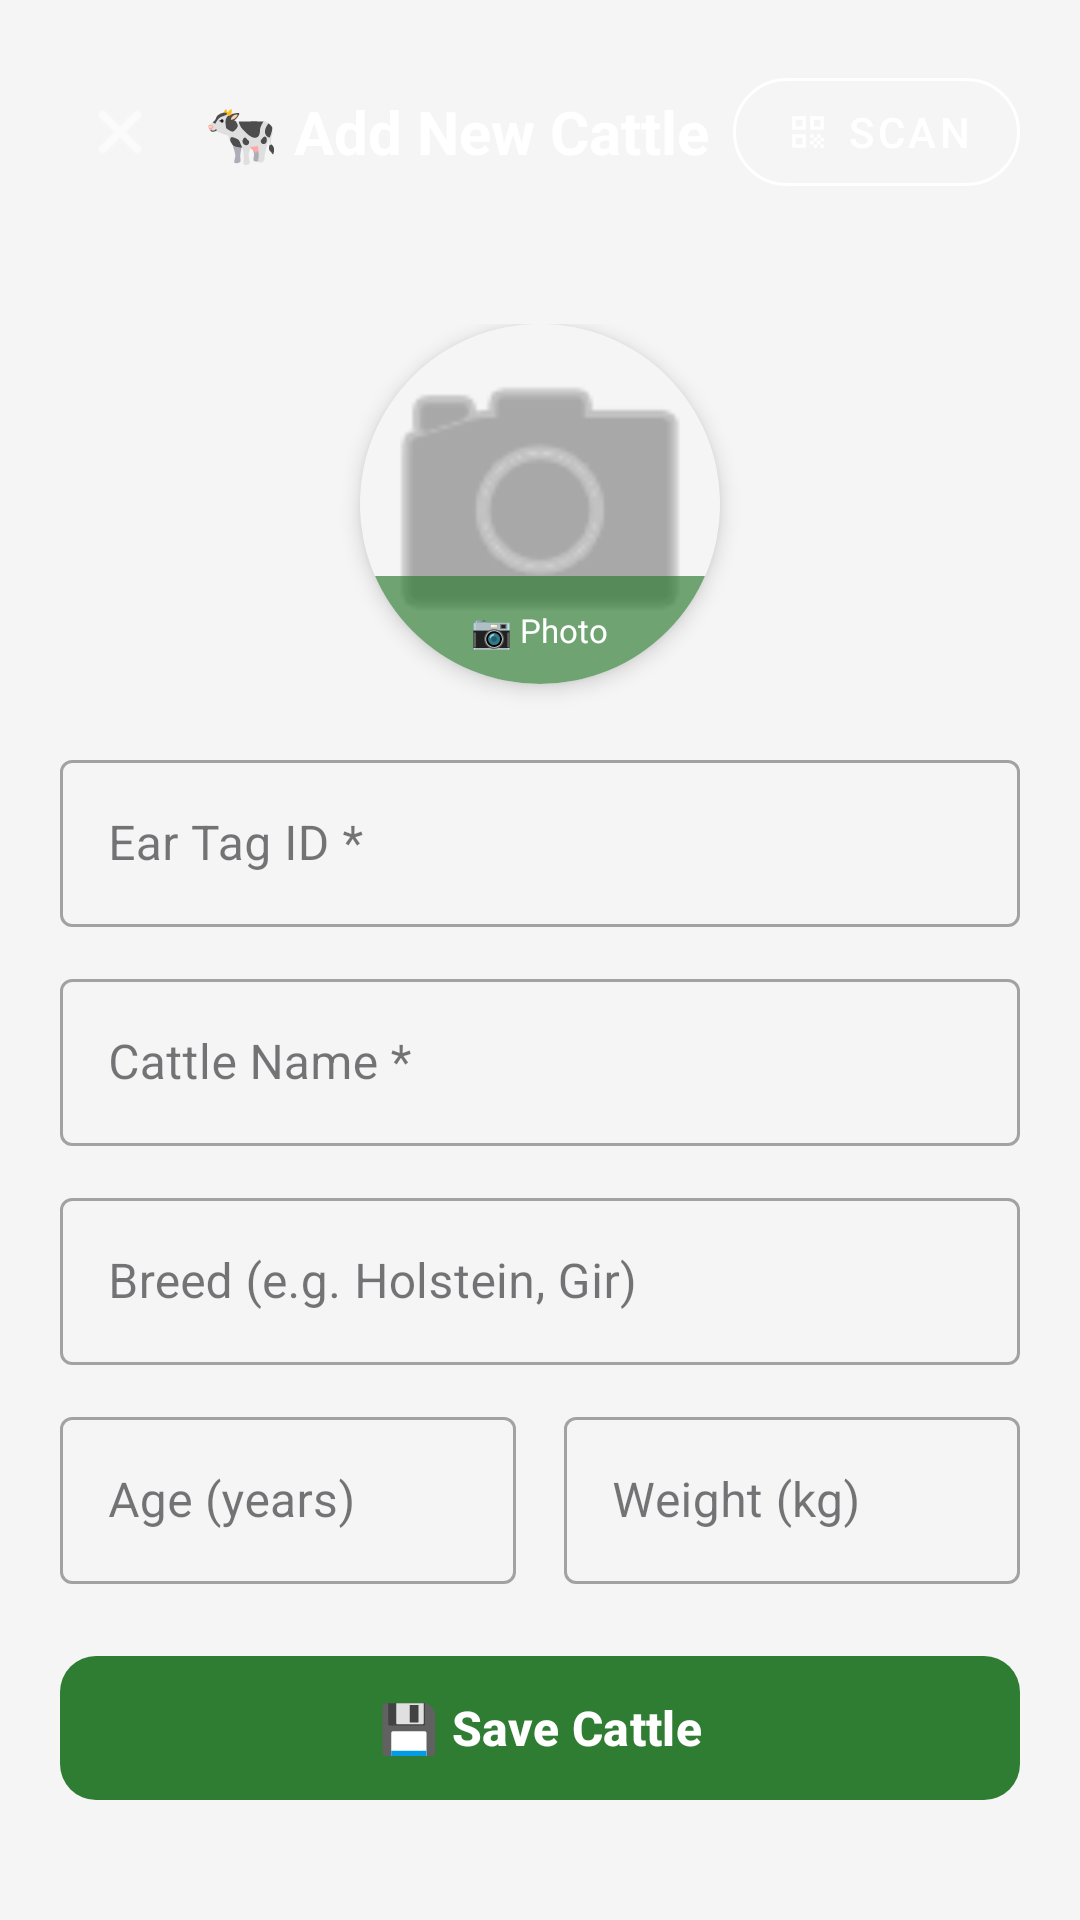

This screen was rendered from an Android layout file. Write that file and the resources it references.
<!-- AndroidManifest.xml: application theme Theme.GokulaHealth -->
<!-- res/layout/activity_add_cattle.xml -->
<?xml version="1.0" encoding="utf-8"?>
<ScrollView xmlns:android="http://schemas.android.com/apk/res/android"
    xmlns:app="http://schemas.android.com/apk/res-auto"
    android:layout_width="match_parent"
    android:layout_height="match_parent"
    android:background="@color/grey_light"
    android:fillViewport="true">

    <LinearLayout
        android:layout_width="match_parent"
        android:layout_height="wrap_content"
        android:orientation="vertical">

        <LinearLayout
            android:layout_width="match_parent"
            android:layout_height="wrap_content"
            android:background="@drawable/bg_gradient"
            android:padding="20dp"
            android:orientation="horizontal"
            android:gravity="center_vertical">

            <ImageView
                android:id="@+id/btnBack"
                android:layout_width="40dp"
                android:layout_height="40dp"
                android:src="@android:drawable/ic_menu_close_clear_cancel"
                android:tint="#FFFFFF"
                android:padding="8dp"/>

            <TextView
                android:layout_width="0dp"
                android:layout_weight="1"
                android:layout_height="wrap_content"
                android:text="🐄 Add New Cattle"
                android:textSize="20sp"
                android:textStyle="bold"
                android:textColor="#FFFFFF"
                android:layout_marginStart="8dp"/>

            <com.google.android.material.button.MaterialButton
                android:id="@+id/btnScanTagInForm"
                style="@style/Widget.MaterialComponents.Button.OutlinedButton"
                android:layout_width="wrap_content"
                android:layout_height="wrap_content"
                android:text="Scan"
                android:textColor="#FFFFFF"
                app:strokeColor="#FFFFFF"
                app:icon="@drawable/ic_scan"
                app:iconTint="#FFFFFF"
                app:cornerRadius="20dp"/>
        </LinearLayout>

        <LinearLayout
            android:layout_width="match_parent"
            android:layout_height="wrap_content"
            android:orientation="vertical"
            android:padding="20dp">

            
            <androidx.cardview.widget.CardView
                android:layout_width="120dp"
                android:layout_height="120dp"
                android:layout_gravity="center_horizontal"
                android:layout_marginBottom="20dp"
                app:cardCornerRadius="60dp"
                app:cardElevation="4dp">
                <FrameLayout
                    android:layout_width="match_parent"
                    android:layout_height="match_parent">
                    <ImageView
                        android:id="@+id/ivCattlePhoto"
                        android:layout_width="match_parent"
                        android:layout_height="match_parent"
                        android:scaleType="centerCrop"
                        android:src="@android:drawable/ic_menu_camera"
                        android:tint="@color/grey_text"
                        android:background="@color/grey_light"/>
                    <LinearLayout
                        android:id="@+id/btnPickPhoto"
                        android:layout_width="match_parent"
                        android:layout_height="36dp"
                        android:layout_gravity="bottom"
                        android:background="#AA2E7D32"
                        android:gravity="center"
                        android:orientation="horizontal">
                        <TextView
                            android:layout_width="wrap_content"
                            android:layout_height="wrap_content"
                            android:text="📷 Photo"
                            android:textColor="#FFFFFF"
                            android:textSize="11sp"/>
                    </LinearLayout>
                </FrameLayout>
            </androidx.cardview.widget.CardView>

            
            <com.google.android.material.textfield.TextInputLayout
                android:id="@+id/tilEarTag"
                style="@style/Widget.MaterialComponents.TextInputLayout.OutlinedBox"
                android:layout_width="match_parent"
                android:layout_height="wrap_content"
                android:hint="Ear Tag ID *"
                android:layout_marginBottom="12dp">
                <com.google.android.material.textfield.TextInputEditText
                    android:id="@+id/etEarTag"
                    android:layout_width="match_parent"
                    android:layout_height="wrap_content"
                    android:singleLine="true"/>
            </com.google.android.material.textfield.TextInputLayout>

            <com.google.android.material.textfield.TextInputLayout
                android:id="@+id/tilName"
                style="@style/Widget.MaterialComponents.TextInputLayout.OutlinedBox"
                android:layout_width="match_parent"
                android:layout_height="wrap_content"
                android:hint="Cattle Name *"
                android:layout_marginBottom="12dp">
                <com.google.android.material.textfield.TextInputEditText
                    android:id="@+id/etName"
                    android:layout_width="match_parent"
                    android:layout_height="wrap_content"
                    android:singleLine="true"
                    android:inputType="textCapWords"/>
            </com.google.android.material.textfield.TextInputLayout>

            <com.google.android.material.textfield.TextInputLayout
                android:id="@+id/tilBreed"
                style="@style/Widget.MaterialComponents.TextInputLayout.OutlinedBox"
                android:layout_width="match_parent"
                android:layout_height="wrap_content"
                android:hint="Breed (e.g. Holstein, Gir)"
                android:layout_marginBottom="12dp">
                <com.google.android.material.textfield.TextInputEditText
                    android:id="@+id/etBreed"
                    android:layout_width="match_parent"
                    android:layout_height="wrap_content"
                    android:singleLine="true"
                    android:inputType="textCapWords"/>
            </com.google.android.material.textfield.TextInputLayout>

            <LinearLayout
                android:layout_width="match_parent"
                android:layout_height="wrap_content"
                android:orientation="horizontal"
                android:layout_marginBottom="12dp">

                <com.google.android.material.textfield.TextInputLayout
                    android:id="@+id/tilAge"
                    style="@style/Widget.MaterialComponents.TextInputLayout.OutlinedBox"
                    android:layout_width="0dp"
                    android:layout_weight="1"
                    android:layout_height="wrap_content"
                    android:hint="Age (years)"
                    android:layout_marginEnd="8dp">
                    <com.google.android.material.textfield.TextInputEditText
                        android:id="@+id/etAge"
                        android:layout_width="match_parent"
                        android:layout_height="wrap_content"
                        android:inputType="number"
                        android:singleLine="true"/>
                </com.google.android.material.textfield.TextInputLayout>

                <com.google.android.material.textfield.TextInputLayout
                    android:id="@+id/tilWeight"
                    style="@style/Widget.MaterialComponents.TextInputLayout.OutlinedBox"
                    android:layout_width="0dp"
                    android:layout_weight="1"
                    android:layout_height="wrap_content"
                    android:hint="Weight (kg)"
                    android:layout_marginStart="8dp">
                    <com.google.android.material.textfield.TextInputEditText
                        android:id="@+id/etWeight"
                        android:layout_width="match_parent"
                        android:layout_height="wrap_content"
                        android:inputType="numberDecimal"
                        android:singleLine="true"/>
                </com.google.android.material.textfield.TextInputLayout>
            </LinearLayout>

            <com.google.android.material.button.MaterialButton
                android:id="@+id/btnSaveCattle"
                android:layout_width="match_parent"
                android:layout_height="56dp"
                android:text="💾 Save Cattle"
                android:textSize="16sp"
                android:textStyle="bold"
                app:backgroundTint="@color/green_primary"
                app:cornerRadius="12dp"
                android:layout_marginTop="8dp"/>

            <ProgressBar
                android:id="@+id/progressBar"
                android:layout_width="wrap_content"
                android:layout_height="wrap_content"
                android:layout_gravity="center_horizontal"
                android:layout_marginTop="8dp"
                android:visibility="gone"/>
        </LinearLayout>
    </LinearLayout>
</ScrollView>
<!-- resources referenced by this layout -->
<resources>
  <color name="green_primary">#2E7D32</color>
  <color name="grey_light">#F5F5F5</color>
  <color name="grey_text">#757575</color>
  <!-- drawable ic_scan (drawable) -->
  <vector xmlns:android="http://schemas.android.com/apk/res/android"
      android:width="24dp"
      android:height="24dp"
      android:viewportWidth="24"
      android:viewportHeight="24">
      <path
          android:fillColor="#FFFFFF"
          android:pathData="M9.5,6.5v3h-3v-3h3M11,5H5v6h6V5zM9.5,14.5v3h-3v-3h3M11,13H5v6h6V13zM17.5,6.5v3h-3v-3h3M19,5h-6v6h6V5zM13,13h1.5v1.5H13zM14.5,14.5H16V16h-1.5zM16,13h1.5v1.5H16zM13,16h1.5v1.5H13zM14.5,17.5H16V19h-1.5zM16,16h1.5v1.5H16zM17.5,14.5H19V16h-1.5zM17.5,17.5H19V19h-1.5z"/>
  </vector>
  <style name="Theme.GokulaHealth" parent="Theme.Material3.DayNight.NoActionBar">
          <item name="colorPrimary">@color/primary</item>
          <item name="colorPrimaryVariant">@color/primary_variant</item>
          <item name="colorOnPrimary">@color/white</item>
          <item name="colorSecondary">@color/secondary</item>
          <item name="colorOnSecondary">@color/white</item>
          <item name="colorSurface">@color/surface</item>
          <item name="colorOnSurface">@color/on_surface</item>
          <item name="android:statusBarColor">@color/primary_variant</item>
          <item name="android:navigationBarColor">@color/white</item>
      </style>
  <color name="primary">#2E7D32</color>
  <color name="primary_variant">#1B5E20</color>
  <color name="white">#FFFFFF</color>
  <color name="secondary">#FF8F00</color>
  <color name="surface">#FFFFFF</color>
  <color name="on_surface">#1C1B1F</color>
</resources>
